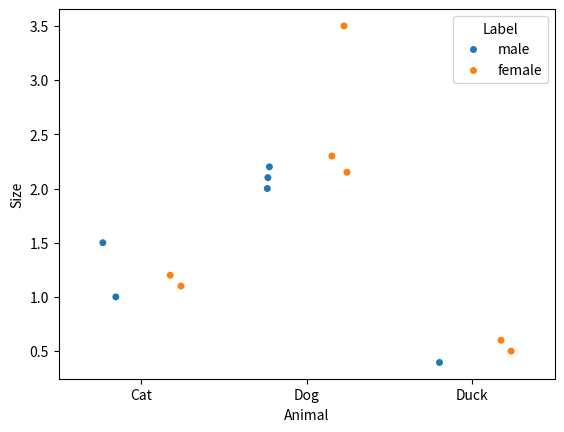

The script that saved this image:
import matplotlib.pyplot as plt
import pandas as pd
import seaborn as sns

data = [
    ["test1", 1.0, "Cat", "male"],
    ["test2", 1.5, "Cat", "male"],
    ["test3", 1.2, "Cat", "female"],
    ["test4", 1.1, "Cat", "female"],
    ["test5", 3.5, "Dog", "female"],
    ["test6", 2.2, "Dog", "male"],
    ["test7", 2.1, "Dog", "male"],
    ["test8", 2.3, "Dog", "female"],
    ["test9", 2.0, "Dog", "male"],
    ["test10", 2.15, "Dog", "female"],
    ["test11", 0.5, "Duck", "female"],
    ["test12", 0.4, "Duck", "male"],
    ["test13", 0.6, "Duck", "female"],
]
df = pd.DataFrame(data, columns=["name", "Size", "Animal", "Label"])
df.set_index("name", inplace=True)

print(df)

def onpick(event):
    name = df[df["Label"] == event.artist.label][
        df["Animal"] == event.artist.animal
    ].iloc[event.ind]
    print("Found:", name)


axes = sns.stripplot(x="Animal", y="Size", hue="Label", data=df, picker=4, dodge=True)
groups = df["Label"].unique()
splits = df["Animal"].unique()
print(axes.collections)
group_len = len(groups)
for idx, artist in enumerate(axes.collections):
    artist.animal = splits[idx // group_len]
    artist.label = groups[idx % group_len]
    print(artist.animal, artist.label)
axes.figure.canvas.mpl_connect("pick_event", onpick)
plt.show()
